Run: headless pygame with SDL's dummy video driver; simulated clock (each Clock.tick advances the game by its frame time, no real sleeping); random seed 0; keys injected as events and as key.get_pressed() state; no mouse input.
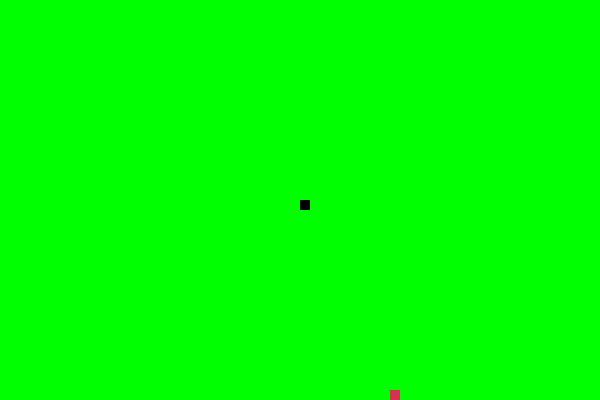
Frame 1 of 4 · flips 1–60 · no input
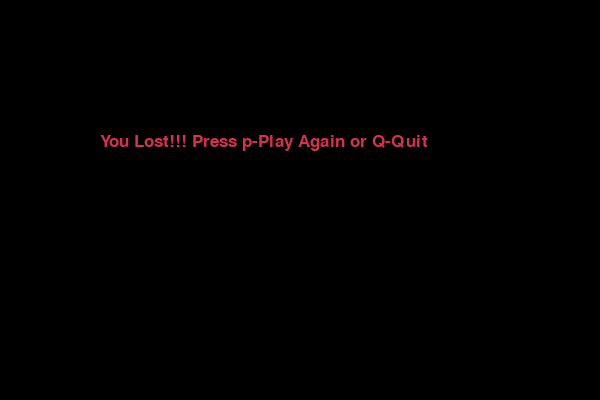
Frame 2 of 4 · flips 61–180 · tapped SPACE, RETURN · held RIGHT (→), D
Frame 3 of 4 · flips 181–300 · held DOWN (↓), S · screen unchanged from frame 2, image omitted
Frame 4 of 4 · flips 301–420 · held LEFT (←), A, UP (↑), W · screen unchanged from frame 3, image omitted

The pygame program that drew these frames:

import pygame
import time
import random

pygame.init()

white = (255, 255, 255)
yellow = (255, 255, 102)
black = (0, 0, 0)
red = (213, 50, 80)
green = (0, 255, 0)
blue = (50, 153, 213)

dis_width = 600
dis_height = 400

dis = pygame.display.set_mode((dis_width, dis_height))
pygame.display.set_caption('----Snake Game---- ')

clock = pygame.time.Clock()

snake_block = 10
snake_speed = 15

font_style = pygame.font.SysFont("batching", 25)
score_font = pygame.font.SysFont("commissars", 35)
q = quit


def our_snake(Snake_Block, snake_list):
    for x in snake_list:
        pygame.draw.rect(dis, black, [x[0], x[1], Snake_Block, Snake_Block])


def message(msg, color):
    mes = font_style.render(msg, True, color)
    dis.blit(mes, [dis_width / 6, dis_height / 3])


def gameLoop():
    game_over = False
    game_close = False

    x1 = dis_width / 2
    y1 = dis_height / 2

    x1_change = 0
    y1_change = 0

    snake_List = []
    Length_of_snake = 1

    food = round(random.randrange(0, dis_width - snake_block) / 10.0) * 10.0
    food_a = round(random.randrange(0, dis_height - snake_block) / 10.0) * 10.0

    while not game_over:

        while game_close:
            dis.fill(black)
            message("You Lost!!! Press p-Play Again or Q-Quit", red)
            if snake_block == q:
                message("Game Over", blue)

            pygame.display.update()

            for event in pygame.event.get():
                if event.type == pygame.KEYDOWN:
                    if event.key == pygame.K_q:
                        print("Game Over")
                        game_over = True
                        game_close = False
                    if event.key == pygame.K_p:
                        gameLoop()

        for event in pygame.event.get():
            if event.type == pygame.QUIT:
                game_over = True
            if event.type == pygame.KEYDOWN:
                if event.key == pygame.K_LEFT:
                    x1_change = -snake_block
                    y1_change = 0
                elif event.key == pygame.K_RIGHT:
                    x1_change = snake_block
                    y1_change = 0
                elif event.key == pygame.K_UP:
                    y1_change = -snake_block
                    x1_change = 0
                elif event.key == pygame.K_DOWN:
                    y1_change = snake_block
                    x1_change = 0

        if x1 >= dis_width or x1 < 0 or y1 >= dis_height or y1 < 0:
            game_close = True
        x1 += x1_change
        y1 += y1_change
        dis.fill(green)
        pygame.draw.rect(dis, red, [food, food_a, snake_block, snake_block])
        snake_Head = [x1, y1]
        snake_List.append(snake_Head)
        if len(snake_List) > Length_of_snake:
            del snake_List[0]

        for x in snake_List[:-1]:
            if x == snake_Head:
                game_close = True

        our_snake(snake_block, snake_List)

        pygame.display.update()

        if x1 == food and y1 == food_a:
            food = round(random.randrange(0, dis_width - snake_block) / 10.0) * 10.0
            food_a = round(random.randrange(0, dis_height - snake_block) / 10.0) * 10.0
            Length_of_snake += 1

        clock.tick(snake_speed)

    pygame.quit()
    quit()


gameLoop()
